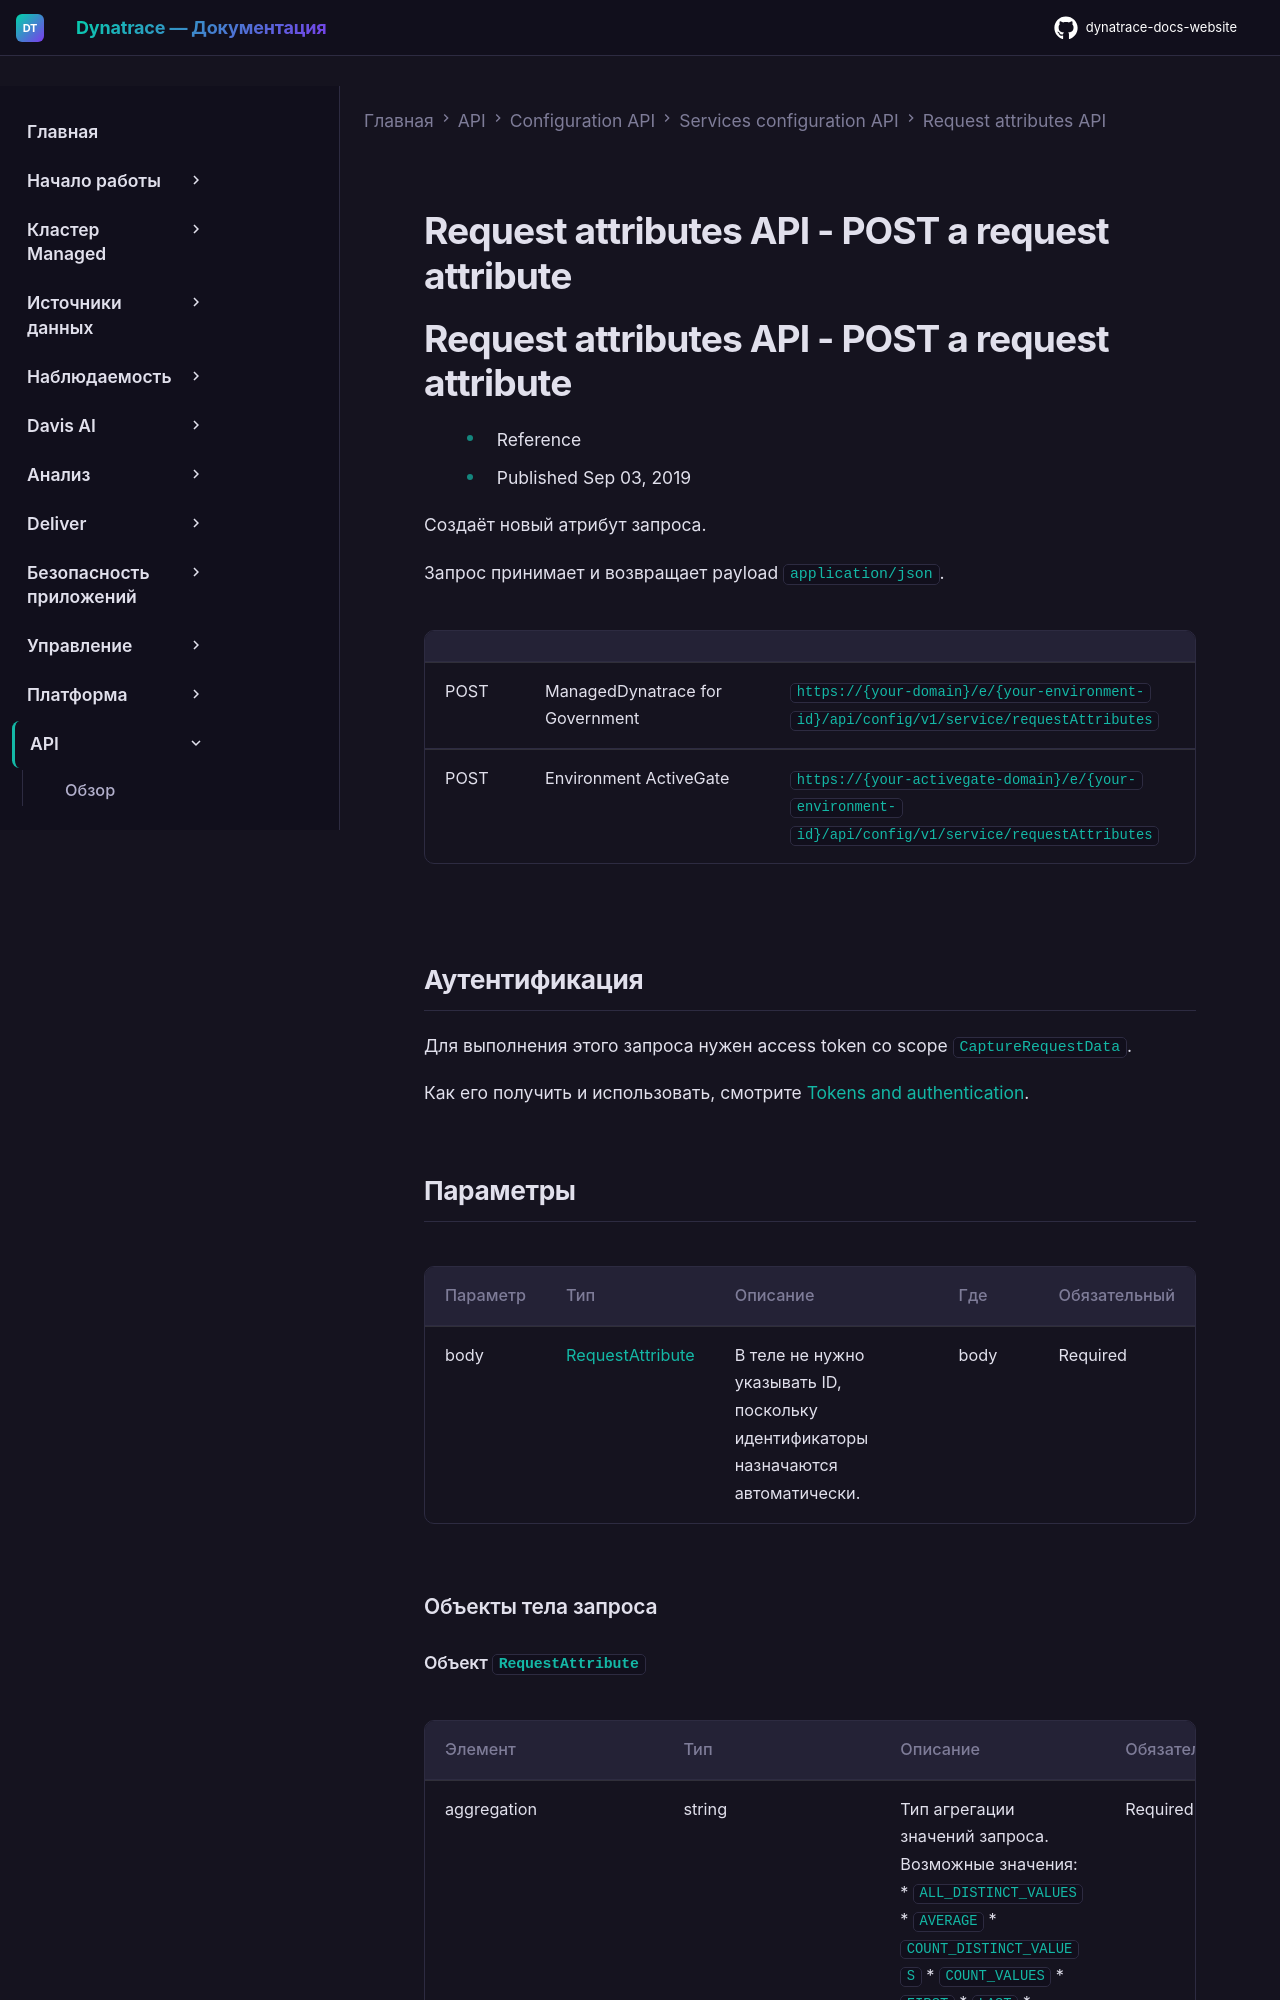

repository: Yerkebulan-Ardabayev/dynatrace-docs-website · page: managed-ru/dynatrace-api/configuration-api/service-api/request-attributes-api/post-request-attribute/index.html · generator: mkdocs

---
title: Request attributes API - POST a request attribute
source: https://docs.dynatrace.com/managed/dynatrace-api/configuration-api/service-api/request-attributes-api/post-request-attribute
scraped: 2026-05-12T11:20:30.093418
---

# Request attributes API - POST a request attribute

# Request attributes API - POST a request attribute

* Reference
* Published Sep 03, 2019

Создаёт новый атрибут запроса.

Запрос принимает и возвращает payload `application/json`.

|  |  |  |
| --- | --- | --- |
| POST | ManagedDynatrace for Government | `https://{your-domain}/e/{your-environment-id}/api/config/v1/service/requestAttributes` |
| POST | Environment ActiveGate | `https://{your-activegate-domain}/e/{your-environment-id}/api/config/v1/service/requestAttributes` |

## Аутентификация

Для выполнения этого запроса нужен access token со scope `CaptureRequestData`.

Как его получить и использовать, смотрите [Tokens and authentication](/managed/discover-dynatrace/references/dynatrace-api/basics/dynatrace-api-authentication).

## Параметры

| Параметр | Тип | Описание | Где | Обязательный |
| --- | --- | --- | --- | --- |
| body | [RequestAttribute](#openapi-definition-RequestAttribute) | В теле не нужно указывать ID, поскольку идентификаторы назначаются автоматически. | body | Required |

### Объекты тела запроса
